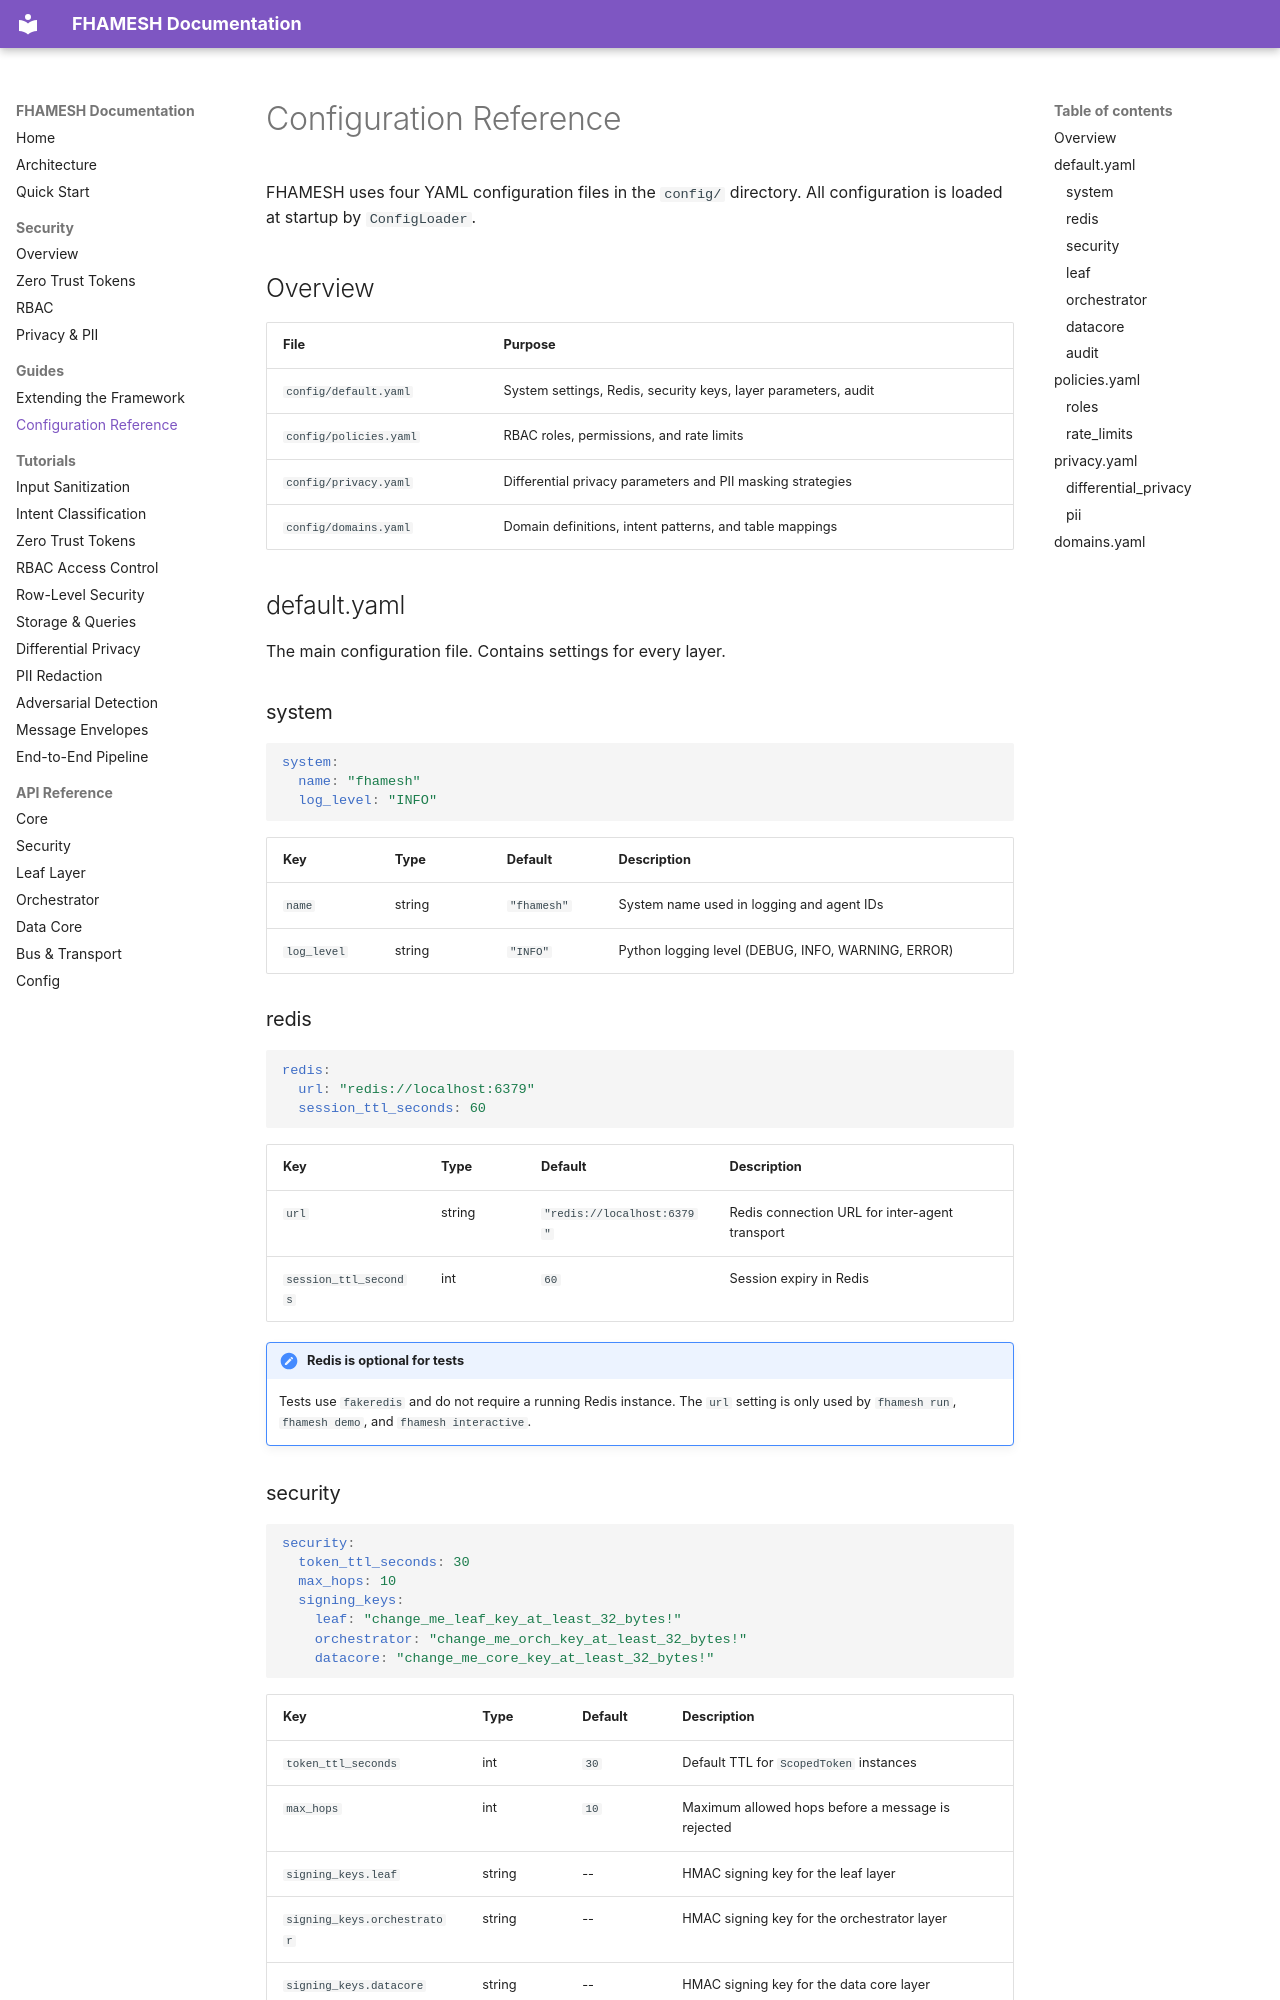

repository: Aditya-Guntur/FHAMESH-Public · page: guides/configuration/index.html · generator: mkdocs

# Configuration Reference

FHAMESH uses four YAML configuration files in the `config/` directory. All configuration is loaded at startup by `ConfigLoader`.

## Overview

| File | Purpose |
|------|---------|
| `config/default.yaml` | System settings, Redis, security keys, layer parameters, audit |
| `config/policies.yaml` | RBAC roles, permissions, and rate limits |
| `config/privacy.yaml` | Differential privacy parameters and PII masking strategies |
| `config/domains.yaml` | Domain definitions, intent patterns, and table mappings |

## default.yaml

The main configuration file. Contains settings for every layer.

### system

```yaml
system:
  name: "fhamesh"
  log_level: "INFO"
```

| Key | Type | Default | Description |
|-----|------|---------|-------------|
| `name` | string | `"fhamesh"` | System name used in logging and agent IDs |
| `log_level` | string | `"INFO"` | Python logging level (DEBUG, INFO, WARNING, ERROR) |

### redis

```yaml
redis:
  url: "redis://localhost:6379"
  session_ttl_seconds: 60
```

| Key | Type | Default | Description |
|-----|------|---------|-------------|
| `url` | string | `"redis://localhost:6379"` | Redis connection URL for inter-agent transport |
| `session_ttl_seconds` | int | `60` | Session expiry in Redis |

!!! note "Redis is optional for tests"
    Tests use `fakeredis` and do not require a running Redis instance. The `url` setting is only used by `fhamesh run`, `fhamesh demo`, and `fhamesh interactive`.
